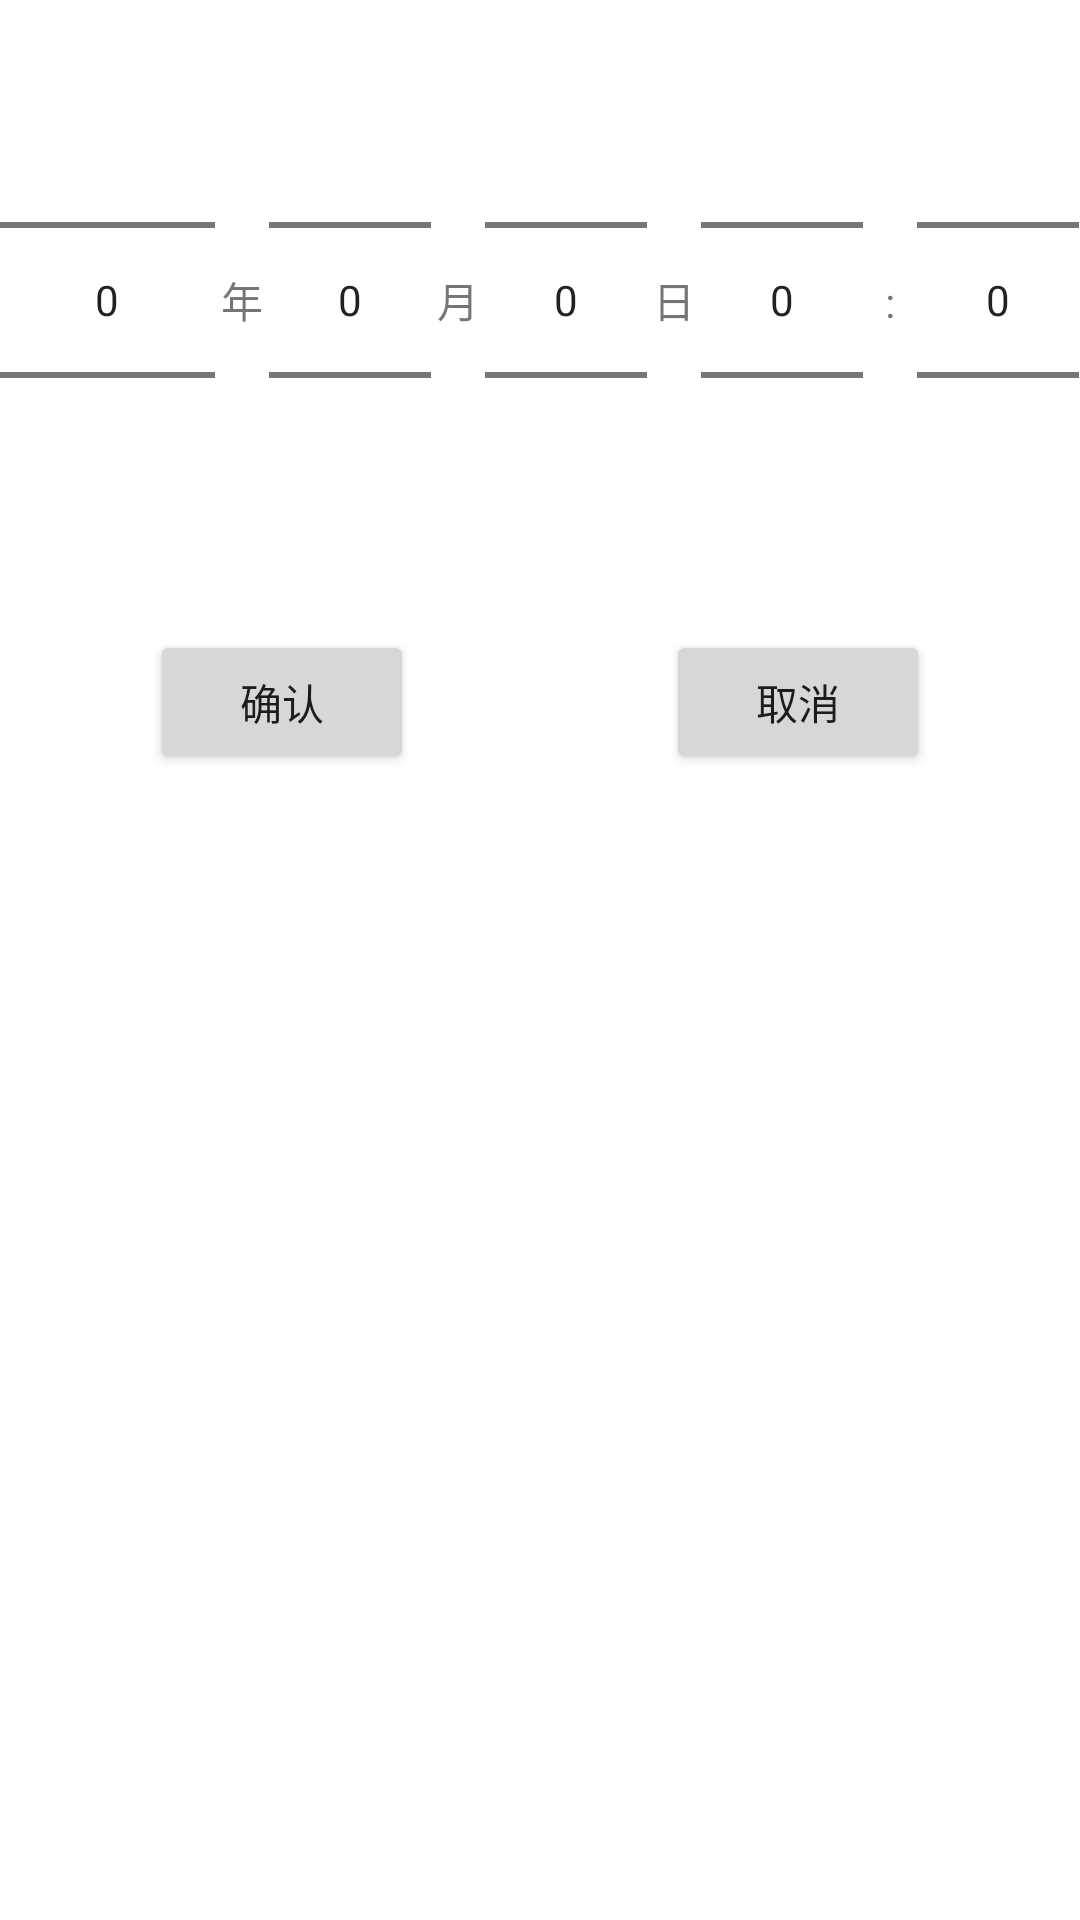

Layout XML and referenced resources for this Android screen:
<!-- AndroidManifest.xml: application theme Theme.Memorandum -->
<!-- res/layout/dialog_date_time_picker.xml -->
<?xml version="1.0" encoding="utf-8"?>
<androidx.constraintlayout.widget.ConstraintLayout
    xmlns:android="http://schemas.android.com/apk/res/android"
    xmlns:app="http://schemas.android.com/apk/res-auto"
    xmlns:tools="http://schemas.android.com/tools"
    android:background="@color/white"
    android:layout_height="wrap_content"
    android:layout_width="match_parent">

        <LinearLayout
            android:id="@+id/item_linear_layout"
            android:layout_width="match_parent"
            android:layout_height="wrap_content"
            android:gravity="fill_horizontal"
            app:layout_constraintEnd_toEndOf="parent"
            app:layout_constraintStart_toStartOf="parent"
            app:layout_constraintTop_toTopOf="parent">

                <NumberPicker
                    android:id="@+id/number_picker_year"
                    android:layout_width="0dp"
                    android:layout_height="200dp"
                    android:layout_weight="0.2"
                    android:descendantFocusability="blocksDescendants" />

                <TextView
                    android:id="@+id/text_view_year"
                    android:layout_width="0dp"
                    android:layout_height="200dp"
                    android:layout_weight="0.05"
                    android:gravity="center"
                    android:text="年" />

                <NumberPicker
                    android:id="@+id/number_picker_month"
                    android:layout_width="0dp"
                    android:layout_height="200dp"
                    android:layout_weight="0.15"
                    android:descendantFocusability="blocksDescendants" />

                <TextView
                    android:id="@+id/text_view_month"
                    android:layout_width="0dp"
                    android:layout_height="200dp"
                    android:layout_weight="0.05"
                    android:gravity="center"
                    android:text="月" />

                <NumberPicker
                    android:id="@+id/number_picker_date"
                    android:layout_width="0dp"
                    android:layout_height="200dp"
                    android:layout_weight="0.15"
                    android:descendantFocusability="blocksDescendants" />

                <TextView
                    android:id="@+id/text_view_date"
                    android:layout_width="0dp"
                    android:layout_height="200dp"
                    android:layout_weight="0.05"
                    android:gravity="center"
                    android:text="日" />

                <NumberPicker
                    android:id="@+id/number_picker_hour"
                    android:layout_width="0dp"
                    android:layout_height="200dp"
                    android:layout_weight="0.15"
                    android:descendantFocusability="blocksDescendants" />

                <TextView
                    android:id="@+id/text_view_hour"
                    android:layout_width="0dp"
                    android:layout_height="200dp"
                    android:layout_weight="0.05"
                    android:gravity="center"
                    android:text=":" />

                <NumberPicker
                    android:id="@+id/number_picker_minute"
                    android:layout_width="0dp"
                    android:layout_height="200dp"
                    android:layout_weight="0.15"
                    android:descendantFocusability="blocksDescendants" />

        </LinearLayout>

        <Button
            android:id="@+id/time_cancel"
            android:layout_width="wrap_content"
            android:layout_height="wrap_content"
            android:layout_marginTop="10dp"
            android:layout_marginEnd="50dp"
            android:text="取消"
            app:layout_constraintEnd_toEndOf="parent"
            app:layout_constraintTop_toBottomOf="@+id/item_linear_layout" />

        <Button
            android:id="@+id/time_sure"
            android:layout_width="wrap_content"
            android:layout_height="wrap_content"
            android:layout_marginStart="50dp"
            android:layout_marginTop="10dp"
            android:text="确认"
            app:layout_constraintStart_toStartOf="parent"
            app:layout_constraintTop_toBottomOf="@+id/item_linear_layout" />
</androidx.constraintlayout.widget.ConstraintLayout>
<!-- resources referenced by this layout -->
<resources>
  <color name="white">#FFFFFFFF</color>
  <style name="Theme.Memorandum" parent="Theme.Design.Light.NoActionBar">
          
          <item name="colorPrimary">@color/purple_500</item>
          <item name="colorPrimaryVariant">@color/purple_700</item>
          <item name="colorOnPrimary">@color/white</item>
          
          <item name="colorSecondary">@color/teal_200</item>
          <item name="colorSecondaryVariant">@color/teal_700</item>
          <item name="colorOnSecondary">@color/black</item>
          
          <item name="android:statusBarColor" tools:targetApi="l">?attr/colorPrimaryVariant</item>
          
      </style>
  <color name="purple_500">#FF6200EE</color>
  <color name="purple_700">#FF3700B3</color>
  <color name="teal_200">#FF03DAC5</color>
  <color name="teal_700">#FF018786</color>
  <color name="black">#FF000000</color>
</resources>
